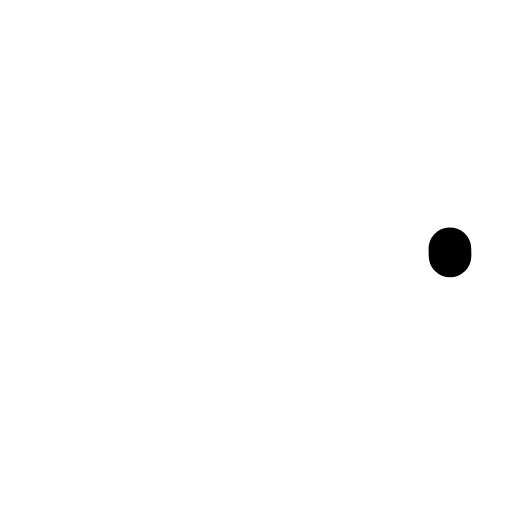
t = 0.00 s
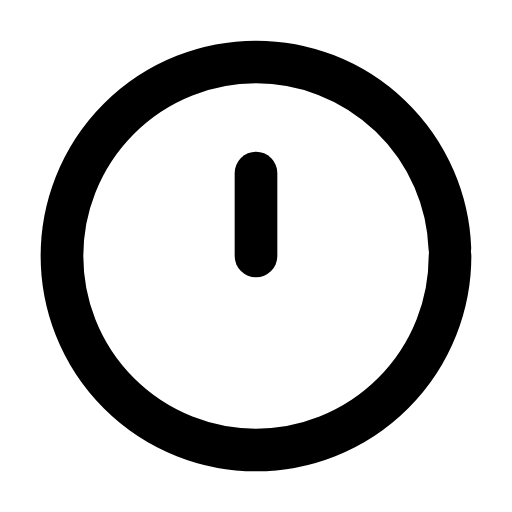
t = 0.31 s
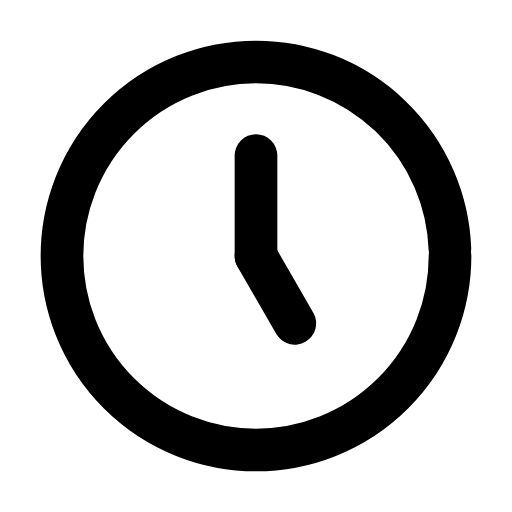
t = 0.61 s
t = 0.93 s: frame unchanged from t = 0.61 s, image omitted
t = 1.27 s: frame unchanged from t = 0.61 s, image omitted
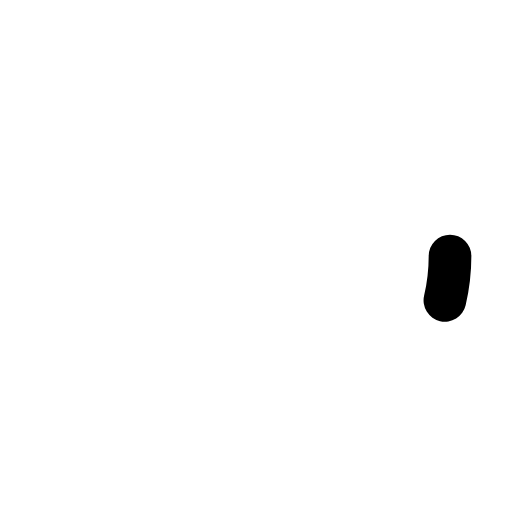
t = 1.58 s

The animated SVG that drew these frames (rendered in a browser with its animation timeline set to each time). Animation: 3 SMIL elements (animate=3); one cycle of 1.90 s, repeats indefinitely.

<svg xmlns="http://www.w3.org/2000/svg" width="24" height="24" viewBox="0 0 24 24" fill="none"><g transform="translate(-0.84 -0.84) scale(1.07)"><circle stroke="currentColor" stroke-width="1.869" stroke-linecap="round" stroke-linejoin="round" fill="none" cx="12" cy="12" r="8.5" pathLength="1" stroke-dasharray="1"><animate attributeName="stroke-dashoffset" values="1;1;0;0;0;0;1;1;1" keyTimes="0;0;0.189;0.45;0.6;0.774;0.9;0.9;1" dur="1.9s" repeatCount="indefinite" calcMode="spline" keySplines="0.16 1 0.3 1;0.16 1 0.3 1;0.16 1 0.3 1;0.16 1 0.3 1;0.16 1 0.3 1;0.16 1 0.3 1;0.16 1 0.3 1;0.16 1 0.3 1"/></circle><path stroke="currentColor" stroke-width="1.869" stroke-linecap="round" stroke-linejoin="round" fill="none" d="M12 12L12 7.6" pathLength="1" stroke-dasharray="1"><animate attributeName="stroke-dashoffset" values="1;1;0;0;0;0;1;1;1" keyTimes="0;0.135;0.2475;0.45;0.6;0.735;0.81;0.9;1" dur="1.9s" repeatCount="indefinite" calcMode="spline" keySplines="0.16 1 0.3 1;0.16 1 0.3 1;0.16 1 0.3 1;0.16 1 0.3 1;0.16 1 0.3 1;0.16 1 0.3 1;0.16 1 0.3 1;0.16 1 0.3 1"/></path><path stroke="currentColor" stroke-width="1.869" stroke-linecap="round" stroke-linejoin="round" fill="none" d="M12 12L13.7 14.95" pathLength="1" stroke-dasharray="1"><animate attributeName="stroke-dashoffset" values="1;1;0;0;0;0;1;1;1" keyTimes="0;0.2025;0.315;0.45;0.6;0.69;0.765;0.9;1" dur="1.9s" repeatCount="indefinite" calcMode="spline" keySplines="0.16 1 0.3 1;0.16 1 0.3 1;0.16 1 0.3 1;0.16 1 0.3 1;0.16 1 0.3 1;0.16 1 0.3 1;0.16 1 0.3 1;0.16 1 0.3 1"/></path></g></svg>
